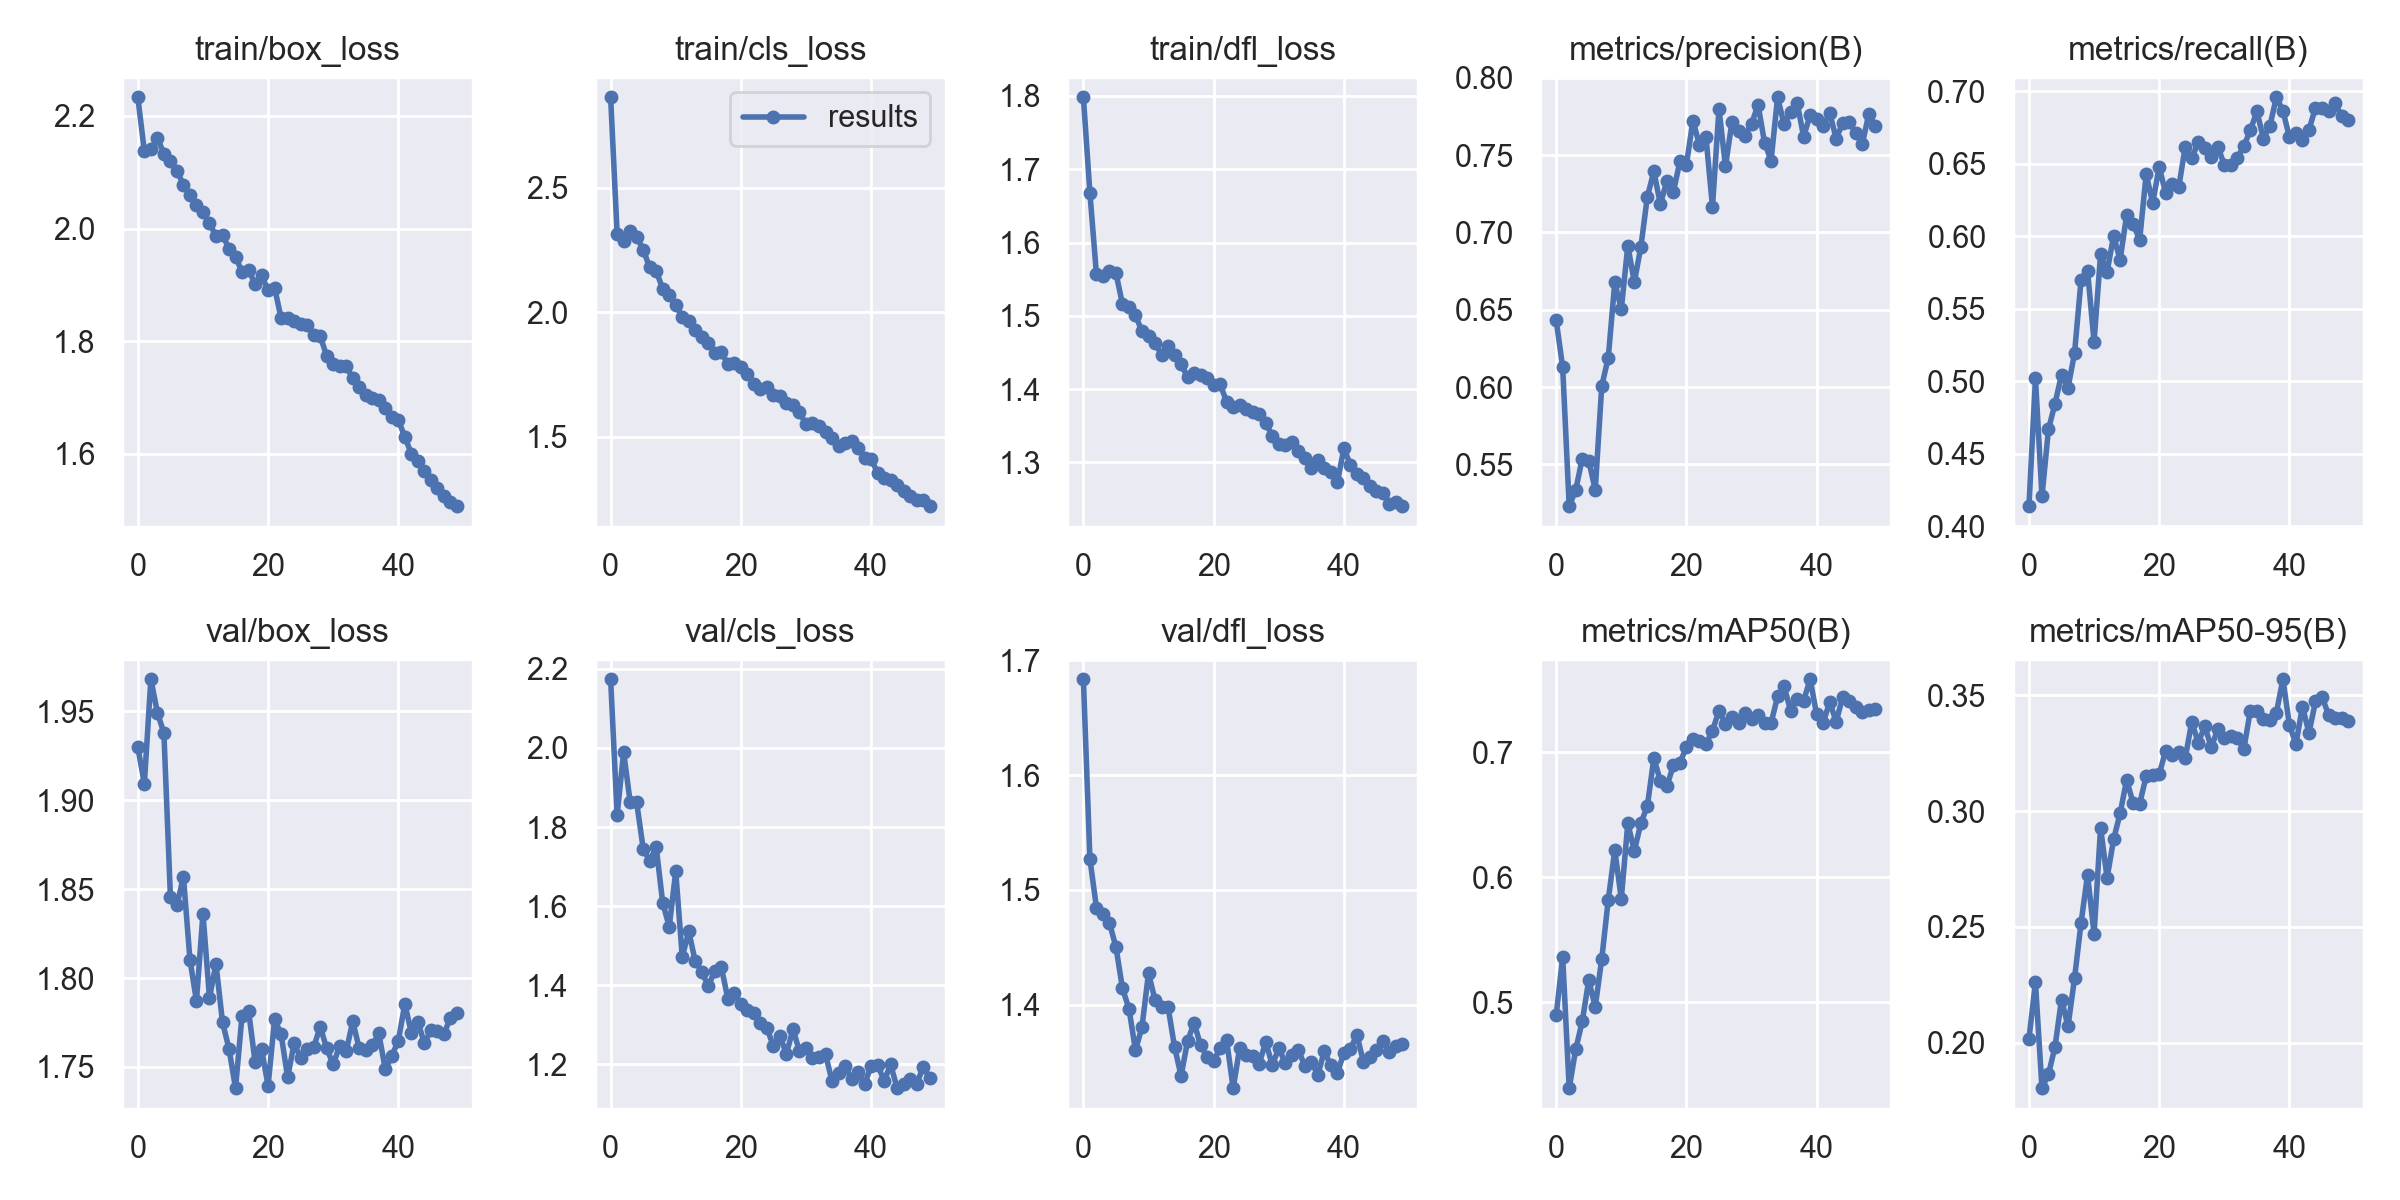

Data behind this chart, as committed beside it:
epoch, train/box_loss, train/cls_loss, train/dfl_loss, metrics/precision(B), metrics/recall(B), metrics/mAP50(B), metrics/mAP50-95(B), val/box_loss, val/cls_loss, val/dfl_loss, lr/pg0, lr/pg1, lr/pg2
0, 2.233, 2.865, 1.798, 0.6433, 0.4138, 0.4893, 0.2017, 1.93, 2.174, 1.683, 0.07017, 0.003315, 0.003315
1, 2.137, 2.316, 1.668, 0.6128, 0.5019, 0.5361, 0.226, 1.909, 1.831, 1.527, 0.04004, 0.006516, 0.006516
2, 2.141, 2.286, 1.557, 0.523, 0.4206, 0.4311, 0.1804, 1.968, 1.99, 1.485, 0.009773, 0.009586, 0.009586
3, 2.161, 2.328, 1.555, 0.5334, 0.4669, 0.4621, 0.1864, 1.949, 1.863, 1.479, 0.009406, 0.009406, 0.009406
4, 2.133, 2.304, 1.561, 0.5537, 0.4845, 0.4844, 0.1982, 1.938, 1.862, 1.471, 0.009406, 0.009406, 0.009406
5, 2.12, 2.252, 1.558, 0.5525, 0.5045, 0.5174, 0.2186, 1.846, 1.746, 1.45, 0.009208, 0.009208, 0.009208
6, 2.103, 2.181, 1.516, 0.5335, 0.4955, 0.4962, 0.2071, 1.841, 1.714, 1.414, 0.00901, 0.00901, 0.00901
7, 2.078, 2.166, 1.512, 0.6007, 0.5193, 0.5346, 0.2278, 1.857, 1.749, 1.397, 0.008812, 0.008812, 0.008812
8, 2.059, 2.095, 1.501, 0.619, 0.5697, 0.5818, 0.2516, 1.81, 1.608, 1.361, 0.008614, 0.008614, 0.008614
9, 2.042, 2.069, 1.479, 0.6677, 0.5763, 0.6216, 0.2725, 1.787, 1.548, 1.381, 0.008416, 0.008416, 0.008416
10, 2.03, 2.03, 1.472, 0.6503, 0.5273, 0.5826, 0.2469, 1.836, 1.688, 1.428, 0.008218, 0.008218, 0.008218
11, 2.009, 1.98, 1.463, 0.6914, 0.5877, 0.6431, 0.2928, 1.789, 1.471, 1.404, 0.00802, 0.00802, 0.00802
12, 1.987, 1.967, 1.447, 0.6678, 0.5756, 0.6209, 0.2711, 1.808, 1.536, 1.398, 0.007822, 0.007822, 0.007822
13, 1.989, 1.93, 1.458, 0.6904, 0.6002, 0.643, 0.2878, 1.775, 1.46, 1.398, 0.007624, 0.007624, 0.007624
14, 1.964, 1.902, 1.446, 0.723, 0.5838, 0.6568, 0.299, 1.76, 1.434, 1.363, 0.007426, 0.007426, 0.007426
15, 1.95, 1.877, 1.435, 0.7394, 0.6146, 0.6952, 0.3134, 1.738, 1.397, 1.338, 0.007228, 0.007228, 0.007228
16, 1.923, 1.839, 1.416, 0.7182, 0.6087, 0.6771, 0.3034, 1.779, 1.437, 1.369, 0.00703, 0.00703, 0.00703
17, 1.926, 1.842, 1.421, 0.7333, 0.5976, 0.6728, 0.3031, 1.782, 1.446, 1.384, 0.006832, 0.006832, 0.006832
18, 1.902, 1.791, 1.419, 0.7262, 0.6429, 0.6895, 0.315, 1.753, 1.366, 1.365, 0.006634, 0.006634, 0.006634
19, 1.917, 1.798, 1.415, 0.7459, 0.6231, 0.6915, 0.3156, 1.76, 1.38, 1.355, 0.006436, 0.006436, 0.006436
20, 1.89, 1.779, 1.405, 0.7438, 0.648, 0.704, 0.3158, 1.74, 1.351, 1.351, 0.006238, 0.006238, 0.006238
21, 1.895, 1.752, 1.406, 0.7723, 0.6297, 0.7108, 0.3261, 1.777, 1.337, 1.363, 0.00604, 0.00604, 0.00604
22, 1.841, 1.713, 1.383, 0.7566, 0.6359, 0.7087, 0.3243, 1.768, 1.331, 1.369, 0.005842, 0.005842, 0.005842
23, 1.842, 1.691, 1.375, 0.7617, 0.6339, 0.7066, 0.3255, 1.744, 1.304, 1.327, 0.005644, 0.005644, 0.005644
24, 1.836, 1.7, 1.378, 0.7166, 0.6618, 0.7172, 0.3229, 1.763, 1.292, 1.363, 0.005446, 0.005446, 0.005446
25, 1.831, 1.667, 1.373, 0.7798, 0.6539, 0.7331, 0.3385, 1.755, 1.245, 1.356, 0.005248, 0.005248, 0.005248
26, 1.829, 1.663, 1.369, 0.7427, 0.6649, 0.7227, 0.3295, 1.76, 1.27, 1.356, 0.00505, 0.00505, 0.00505
27, 1.811, 1.634, 1.366, 0.7717, 0.6613, 0.7283, 0.3366, 1.761, 1.227, 1.349, 0.004852, 0.004852, 0.004852
28, 1.809, 1.629, 1.354, 0.7655, 0.6549, 0.7232, 0.3275, 1.773, 1.288, 1.368, 0.004654, 0.004654, 0.004654
29, 1.774, 1.598, 1.336, 0.7625, 0.6618, 0.7312, 0.3354, 1.76, 1.233, 1.348, 0.004456, 0.004456, 0.004456
30, 1.76, 1.551, 1.325, 0.7701, 0.6494, 0.7264, 0.3316, 1.752, 1.24, 1.362, 0.004258, 0.004258, 0.004258
31, 1.756, 1.554, 1.323, 0.7824, 0.6494, 0.7301, 0.3325, 1.762, 1.215, 1.35, 0.00406, 0.00406, 0.00406
32, 1.756, 1.544, 1.327, 0.7581, 0.6541, 0.7237, 0.3315, 1.759, 1.219, 1.357, 0.003862, 0.003862, 0.003862
33, 1.734, 1.519, 1.316, 0.7465, 0.6624, 0.7233, 0.3268, 1.776, 1.225, 1.361, 0.003664, 0.003664, 0.003664
34, 1.719, 1.496, 1.306, 0.7874, 0.6732, 0.7446, 0.3434, 1.76, 1.157, 1.347, 0.003466, 0.003466, 0.003466
35, 1.704, 1.465, 1.292, 0.7698, 0.6863, 0.7527, 0.3432, 1.759, 1.179, 1.35, 0.003268, 0.003268, 0.003268
36, 1.699, 1.475, 1.304, 0.778, 0.6675, 0.7331, 0.3399, 1.762, 1.196, 1.339, 0.00307, 0.00307, 0.00307
37, 1.696, 1.483, 1.292, 0.7839, 0.6763, 0.7429, 0.3395, 1.769, 1.162, 1.36, 0.002872, 0.002872, 0.002872
38, 1.682, 1.455, 1.287, 0.7618, 0.696, 0.7412, 0.3425, 1.749, 1.179, 1.347, 0.002674, 0.002674, 0.002674
39, 1.665, 1.417, 1.273, 0.776, 0.6867, 0.7583, 0.3569, 1.756, 1.15, 1.341, 0.002476, 0.002476, 0.002476
40, 1.66, 1.411, 1.319, 0.7736, 0.6684, 0.7302, 0.337, 1.765, 1.195, 1.359, 0.002278, 0.002278, 0.002278
41, 1.63, 1.355, 1.297, 0.7687, 0.6715, 0.7235, 0.329, 1.785, 1.199, 1.362, 0.00208, 0.00208, 0.00208
42, 1.6, 1.334, 1.284, 0.7772, 0.6667, 0.7402, 0.3451, 1.769, 1.158, 1.374, 0.001882, 0.001882, 0.001882
43, 1.587, 1.327, 1.279, 0.7607, 0.6736, 0.7244, 0.3337, 1.775, 1.199, 1.35, 0.001684, 0.001684, 0.001684
44, 1.57, 1.305, 1.268, 0.7707, 0.6888, 0.7443, 0.3473, 1.763, 1.139, 1.355, 0.001486, 0.001486, 0.001486
45, 1.554, 1.282, 1.26, 0.7712, 0.6887, 0.7408, 0.3494, 1.771, 1.151, 1.361, 0.001288, 0.001288, 0.001288
46, 1.539, 1.263, 1.258, 0.7644, 0.6863, 0.7365, 0.3416, 1.77, 1.163, 1.369, 0.00109, 0.00109, 0.00109
47, 1.524, 1.245, 1.243, 0.757, 0.6922, 0.732, 0.3402, 1.769, 1.15, 1.359, 0.000892, 0.000892, 0.000892
48, 1.514, 1.246, 1.246, 0.7764, 0.6829, 0.7339, 0.34, 1.778, 1.193, 1.364, 0.000694, 0.000694, 0.000694
49, 1.507, 1.221, 1.24, 0.7691, 0.6804, 0.7344, 0.3388, 1.78, 1.165, 1.366, 0.000496, 0.000496, 0.000496
